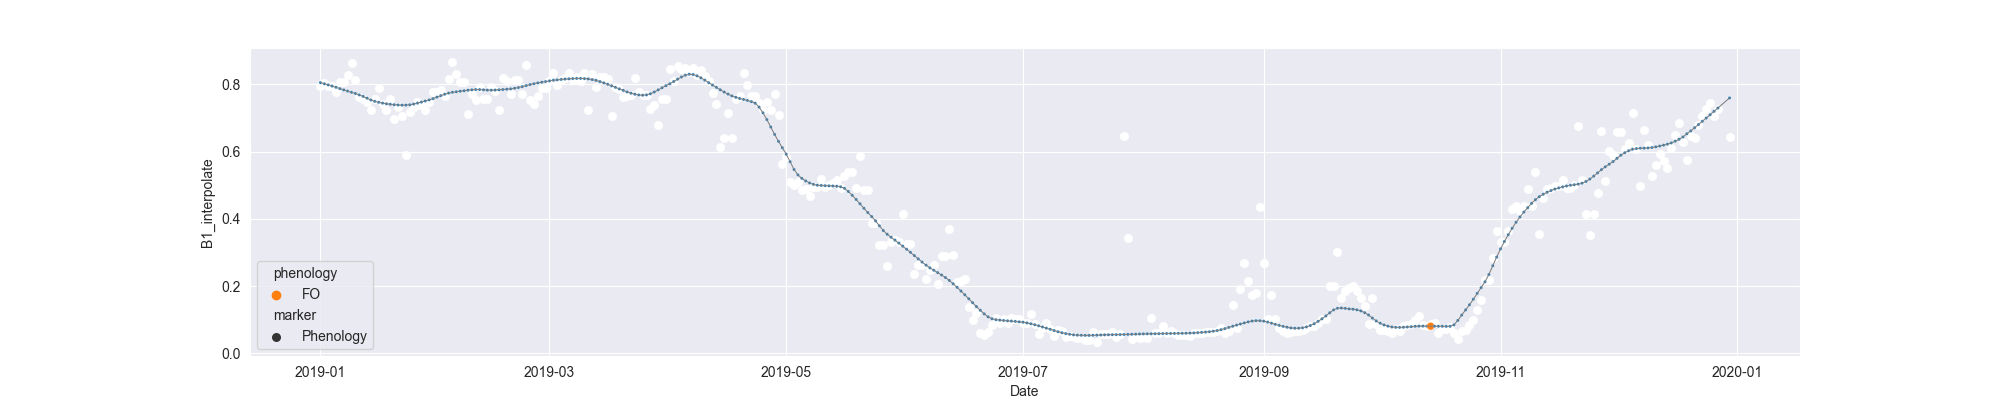

The file beside this chart, header and first rows:
system:time_start, B1, B1_interpolate, B1_phenology
2019-01-01, 0.795, 0.795, 
2019-01-02, 0.8028, 0.8028, 
2019-01-03, , 0.795, 
2019-01-04, , 0.7951, 
2019-01-05, 0.7757, 0.7757, 
2019-01-06, 0.8068, 0.8068, 
2019-01-07, , 0.8068, 
2019-01-08, , 0.828, 
2019-01-09, 0.8638, 0.8638, 
2019-01-10, , 0.8135, 
2019-01-11, 0.7631, 0.7631, 
2019-01-12, , 0.756, 
2019-01-13, 0.7489, 0.7489, 
2019-01-14, 0.7233, 0.7233, 
2019-01-15, , 0.7557, 
2019-01-16, 0.7881, 0.7881, 
2019-01-17, , 0.7404, 
2019-01-18, , 0.7228, 
2019-01-19, , 0.7557, 
2019-01-20, , 0.6981, 
2019-01-21, , 0.7319, 
2019-01-22, , 0.7065, 
2019-01-23, 0.5895, 0.5895, 
2019-01-24, 0.7168, 0.7168, 
2019-01-25, , 0.7319, 
2019-01-26, 0.747, 0.747, 
2019-01-27, , 0.7394, 
2019-01-28, , 0.7248, 
2019-01-29, , 0.747, 
2019-01-30, , 0.7761, 
2019-01-31, , 0.7761, 
2019-02-01, , 0.7833, 
2019-02-02, 0.7654, 0.7654, 
2019-02-03, , 0.8159, 
2019-02-04, 0.8664, 0.8664, 
2019-02-05, , 0.8294, 
2019-02-06, , 0.8058, 
2019-02-07, 0.8058, 0.8058, 
2019-02-08, 0.7123, 0.7123, 
2019-02-09, , 0.7705, 
2019-02-10, , 0.7529, 
2019-02-11, 0.7934, 0.7934, 
2019-02-12, , 0.7568, 
2019-02-13, , 0.7568, 
2019-02-14, , 0.7934, 
2019-02-15, , 0.7812, 
2019-02-16, 0.724, 0.724, 
2019-02-17, 0.8199, 0.8199, 
2019-02-18, 0.8106, 0.8106, 
2019-02-19, 0.7704, 0.7704, 
2019-02-20, , 0.8137, 
2019-02-21, , 0.8137, 
2019-02-22, , 0.7704, 
2019-02-23, 0.8571, 0.8571, 
2019-02-24, 0.7521, 0.7521, 
2019-02-25, 0.7421, 0.7421, 
2019-02-26, , 0.7651, 
2019-02-27, 0.7882, 0.7882, 
2019-02-28, , 0.7882, 
2019-03-01, , 0.8113, 
... 304 more rows
